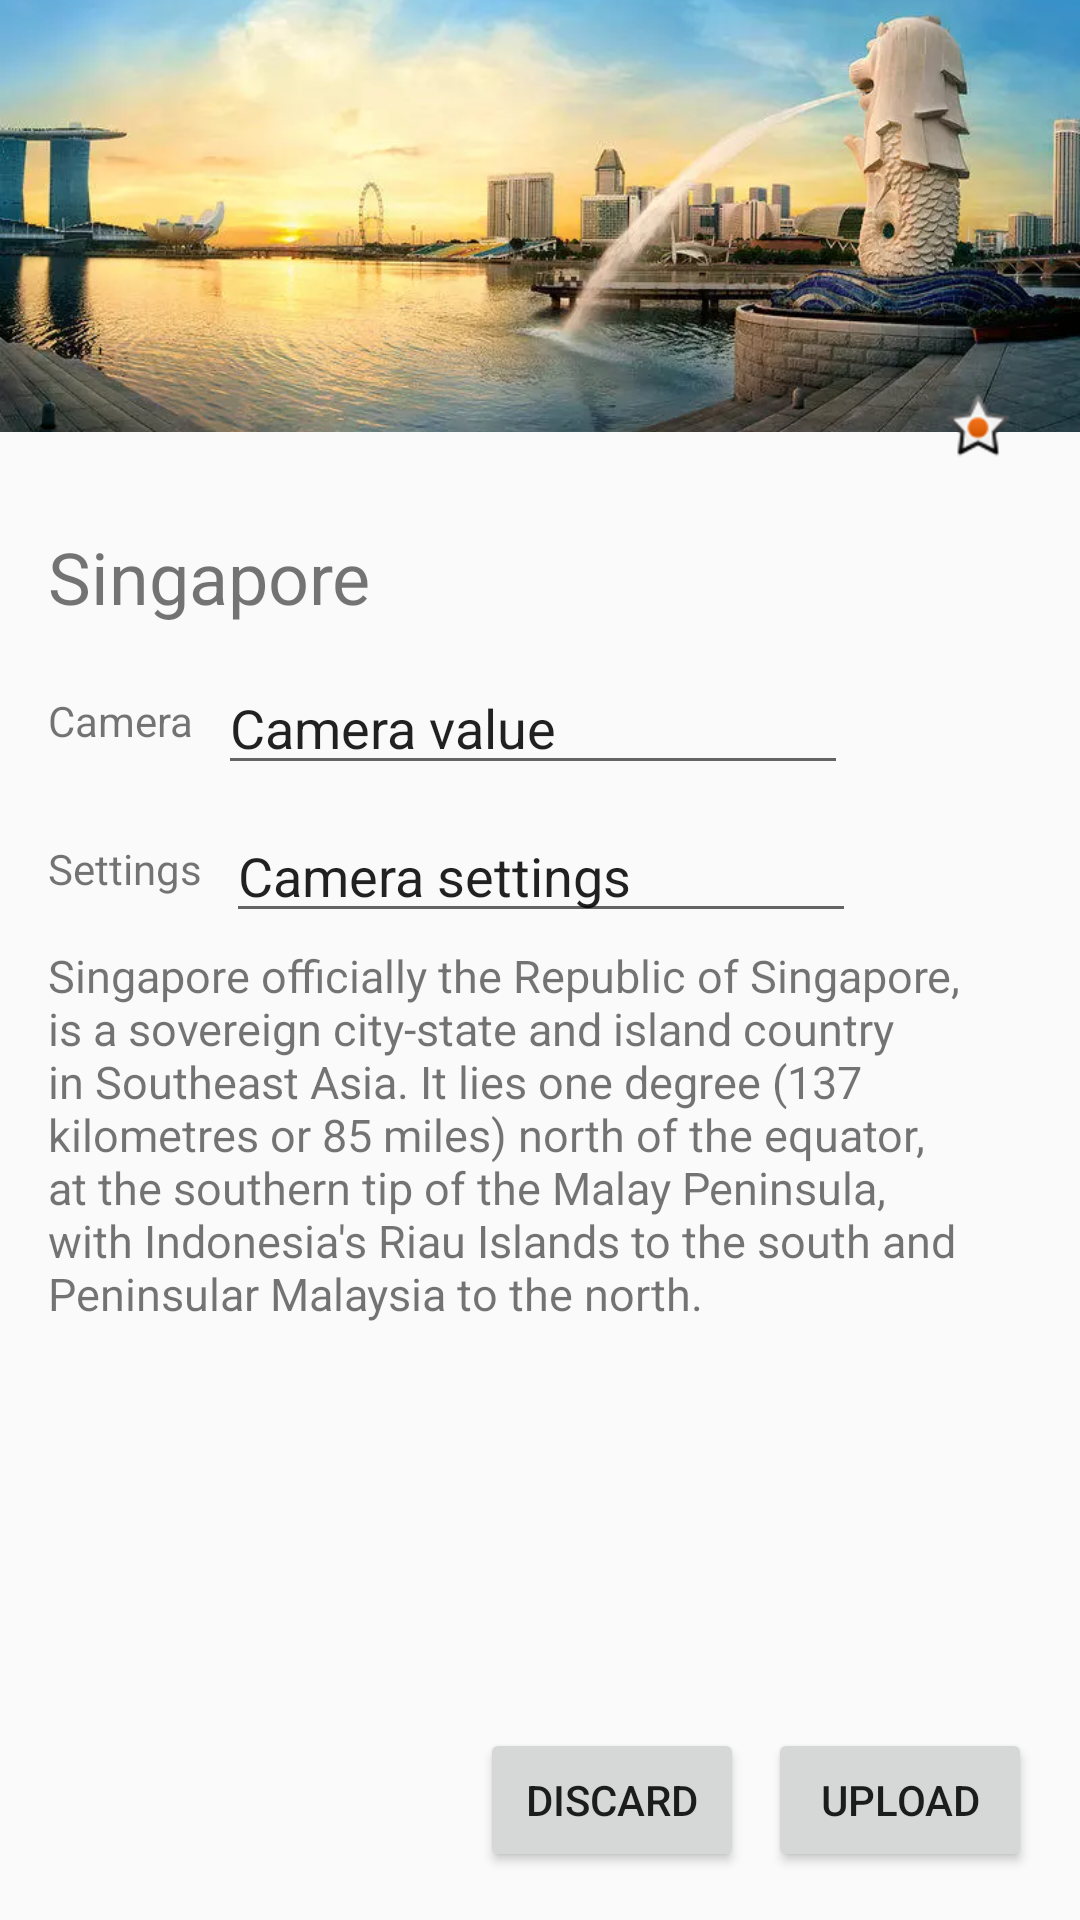

This screen was rendered from an Android layout file. Write that file and the resources it references.
<!-- AndroidManifest.xml: activity theme AppThemeNoActionbar -->
<!-- res/layout/activity_regular.xml -->
<?xml version="1.0" encoding="utf-8"?>
<LinearLayout xmlns:android="http://schemas.android.com/apk/res/android"
    android:id="@+id/activity_main_done"
    android:layout_width="match_parent"
    android:layout_height="match_parent"
    android:orientation="vertical"
    android:weightSum="4">

    <FrameLayout
        android:layout_width="match_parent"
        android:layout_height="0dp"
        android:layout_weight="1">

        <ImageView
            android:id="@+id/header"
            android:layout_width="wrap_content"
            android:layout_height="match_parent"
            android:layout_marginBottom="16dp"
            android:scaleType="centerCrop"
            android:src="@drawable/singapore" />

        <ImageView
            android:id="@+id/favorite"
            android:layout_width="36dp"
            android:layout_height="36dp"
            android:layout_gravity="end|bottom"
            android:layout_marginEnd="16dp"
            android:padding="5dp"
            android:src="@android:drawable/star_on" />
    </FrameLayout>

    <LinearLayout
        android:layout_width="match_parent"
        android:layout_height="0dp"
        android:layout_weight="3"
        android:orientation="vertical">

        <TextView
            android:id="@+id/title"
            android:layout_width="wrap_content"
            android:layout_height="wrap_content"
            android:layout_marginStart="16dp"
            android:layout_marginTop="16dp"
            android:text="@string/singapore"
            android:textSize="24sp"/>

        <LinearLayout
            android:layout_width="match_parent"
            android:layout_height="wrap_content">

            <TextView
                android:id="@+id/cameraLabel"
                android:layout_width="wrap_content"
                android:layout_height="wrap_content"
                android:layout_gravity="bottom"
                android:layout_marginStart="16dp"
                android:labelFor="@+id/cameraType"
                android:paddingBottom="8dp"
                android:text="@string/camera" />

            <EditText
                android:id="@+id/cameraType"
                android:layout_width="wrap_content"
                android:layout_height="wrap_content"
                android:layout_gravity="center_vertical"
                android:layout_marginStart="8dp"
                android:layout_marginTop="8dp"
                android:ems="10"
                android:inputType="textPersonName"
                android:text="@string/camera_value" />
        </LinearLayout>

        <LinearLayout
            android:layout_width="match_parent"
            android:layout_height="wrap_content">

            <TextView
                android:id="@+id/settingsLabel"
                android:layout_width="wrap_content"
                android:layout_height="wrap_content"
                android:layout_gravity="bottom"
                android:layout_marginStart="16dp"
                android:labelFor="@+id/settings"
                android:paddingBottom="8dp"
                android:text="@string/settings" />

            <EditText
                android:id="@+id/settings"
                android:layout_width="wrap_content"
                android:layout_height="wrap_content"
                android:layout_gravity="center_vertical"
                android:layout_marginStart="8dp"
                android:layout_marginTop="8dp"
                android:ems="10"
                android:inputType="textPersonName"
                android:text="@string/camera_settings"/>
        </LinearLayout>

        <TextView
            android:id="@+id/description"
            android:layout_width="match_parent"
            android:layout_height="wrap_content"
            android:layout_marginBottom="8dp"
            android:layout_marginEnd="16dp"
            android:layout_marginStart="16dp"
            android:layout_marginTop="8dp"
            android:text="@string/singapore_description"
            android:textSize="15sp" />

        <RelativeLayout
            android:layout_width="match_parent"
            android:layout_height="match_parent"
            android:layout_gravity="end|bottom">

            <Button
                android:id="@+id/upload"
                android:layout_width="wrap_content"
                android:layout_height="wrap_content"
                android:layout_alignParentBottom="true"
                android:layout_alignParentEnd="true"
                android:layout_marginBottom="16dp"
                android:layout_marginEnd="16dp"
                android:text="@string/upload" />

            <Button
                android:id="@+id/discard"
                android:layout_width="wrap_content"
                android:layout_height="wrap_content"
                android:layout_alignParentBottom="true"
                android:layout_marginBottom="16dp"
                android:layout_marginEnd="8dp"
                android:layout_toStartOf="@id/upload"
                android:elevation="0dp"
                android:text="@string/discard" />
        </RelativeLayout>
    </LinearLayout>
</LinearLayout>
<!-- resources referenced by this layout -->
<resources>
  <!-- drawable singapore: webp bitmap (drawable, 41900 bytes) -->
  <string name="camera">Camera</string>
  <string name="camera_settings">Camera settings</string>
  <string name="camera_value">Camera value</string>
  <string name="discard">Discard</string>
  <string name="settings">Settings</string>
  <string name="singapore">Singapore</string>
  <string name="singapore_description">Singapore officially the Republic of Singapore, is a sovereign city-state and island country in Southeast Asia. It lies one degree (137 kilometres or 85 miles) north of the equator, at the southern tip of the Malay Peninsula, with Indonesia\'s Riau Islands to the south and Peninsular Malaysia to the north.</string>
  <string name="upload">Upload</string>
  <style name="AppThemeNoActionbar" parent="Theme.AppCompat.Light.NoActionBar">
          <item name="colorPrimary">@color/colorPrimary</item>
          <item name="colorPrimaryDark">@color/colorPrimaryDark</item>
          <item name="colorAccent">@color/colorAccent</item>
          <item name="windowActionBar">false</item>
          <item name="windowNoTitle">true</item>
      </style>
  <color name="colorPrimary">#3F51B5</color>
  <color name="colorPrimaryDark">#303F9F</color>
  <color name="colorAccent">#FF4081</color>
</resources>
